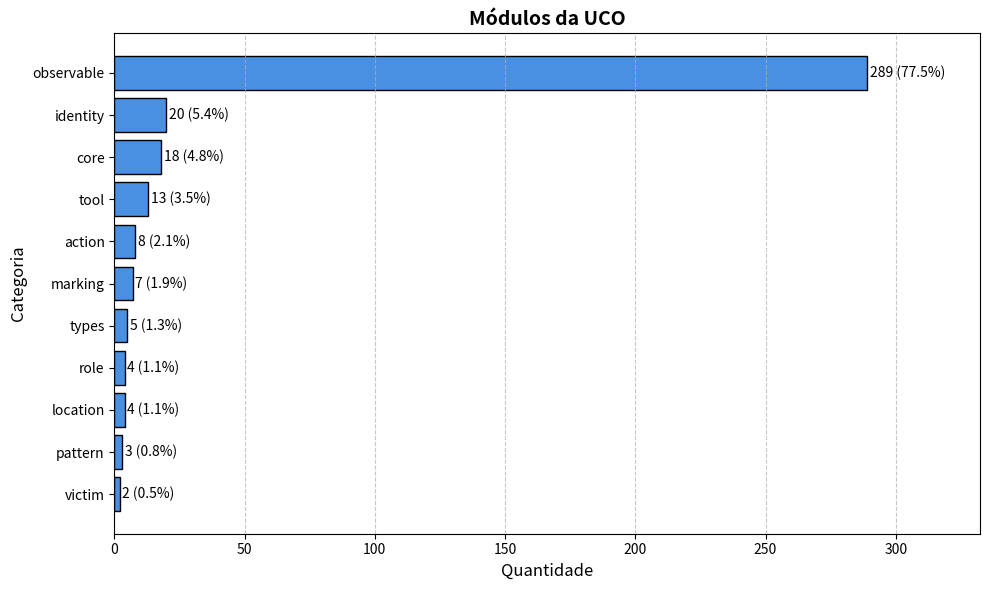

Reproduce this figure in Python.
import matplotlib.pyplot as plt

labels = [
    "observable",
    "identity",
    "core",
    "tool",
    "action",
    "marking",
    "types",
    "location",
    "role",
    "pattern",
    "victim",
]
values = [289, 20, 18, 13, 8, 7, 5, 4, 4, 3, 2]
total = sum(values)

sorted_data = sorted(zip(values, labels), reverse=True)
sorted_values, sorted_labels = zip(*sorted_data)

plt.figure(figsize=(10, 6))
bars = plt.barh(sorted_labels, sorted_values, color="#4A90E2", edgecolor="black")

plt.xlabel("Quantidade", fontsize=12)
plt.ylabel("Categoria", fontsize=12)
plt.title("Módulos da UCO", fontsize=14, fontweight="bold")
plt.grid(axis="x", linestyle="--", alpha=0.7)
plt.gca().invert_yaxis()  # Highest on top

plt.xlim(0, max(sorted_values) * 1.15)  # Add 10% more space on the right

for bar, value in zip(bars, sorted_values):
    percentage = value / total * 100
    label = f"{value} ({percentage:.1f}%)"
    plt.text(
        bar.get_width() + 1,
        bar.get_y() + bar.get_height() / 2,
        label,
        va="center",
        fontsize=10,
    )

plt.tight_layout()
plt.savefig("modules.png", dpi=300, bbox_inches="tight")
plt.show()
